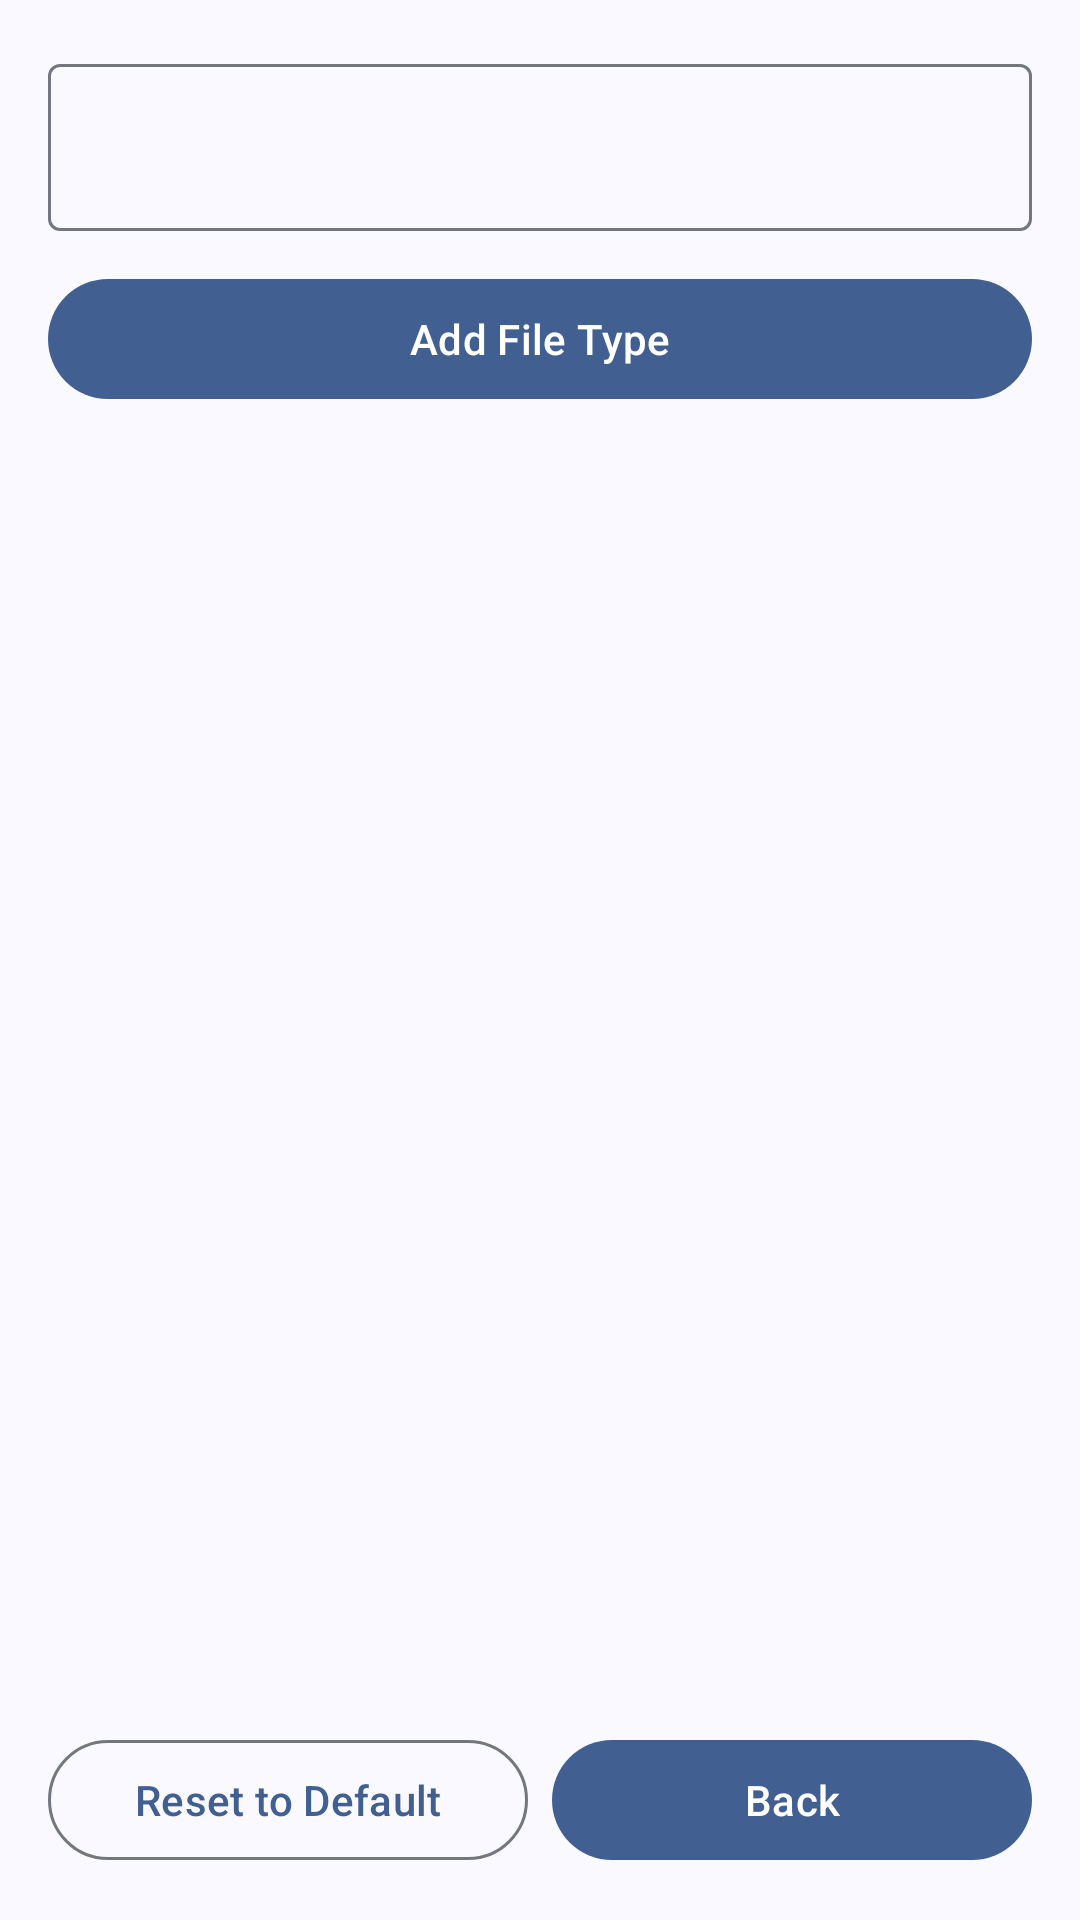

Reconstruct the res/layout file that produces this screen, plus the resources it refers to.
<!-- AndroidManifest.xml: application theme AppTheme -->
<!-- res/layout/activity_file_types.xml -->
<?xml version="1.0" encoding="utf-8"?>
<LinearLayout xmlns:android="http://schemas.android.com/apk/res/android"
    xmlns:app="http://schemas.android.com/apk/res-auto"
    android:layout_width="match_parent"
    android:layout_height="match_parent"
    android:orientation="vertical"
    android:padding="16dp"
    android:background="@color/md_theme_background">

    <com.google.android.material.textfield.TextInputLayout
        android:layout_width="match_parent"
        android:layout_height="wrap_content"
        android:layout_marginBottom="12dp"
        style="@style/Widget.Material3.TextInputLayout.OutlinedBox">

        <com.google.android.material.textfield.TextInputEditText
            android:id="@+id/edtNewFileType"
            android:layout_width="match_parent"
            android:layout_height="wrap_content"
            android:inputType="text" />

    </com.google.android.material.textfield.TextInputLayout>

    <com.google.android.material.button.MaterialButton
        android:id="@+id/btnAddFileType"
        android:layout_width="match_parent"
        android:layout_height="wrap_content"
        android:text="@string/add_file_type"
        android:layout_marginBottom="16dp" />

    <androidx.recyclerview.widget.RecyclerView
        android:id="@+id/rvFileTypes"
        android:layout_width="match_parent"
        android:layout_height="0dp"
        android:layout_weight="1"
        android:layout_marginBottom="12dp" />

    <LinearLayout
        android:layout_width="match_parent"
        android:layout_height="wrap_content"
        android:orientation="horizontal">

        <com.google.android.material.button.MaterialButton
            android:id="@+id/btnResetToDefault"
            android:layout_width="0dp"
            android:layout_height="wrap_content"
            android:layout_weight="1"
            android:text="@string/reset_to_default"
            android:layout_marginEnd="8dp"
            style="@style/Widget.Material3.Button.OutlinedButton" />

        <com.google.android.material.button.MaterialButton
            android:id="@+id/btnBack"
            android:layout_width="0dp"
            android:layout_height="wrap_content"
            android:layout_weight="1"
            android:text="@string/back" />

    </LinearLayout>

</LinearLayout>
<!-- resources referenced by this layout -->
<resources>
  <color name="md_theme_background">#F9F9FF</color>
  <string name="add_file_type">Add File Type</string>
  <string name="back">Back</string>
  <string name="reset_to_default">Reset to Default</string>
  <color name="md_theme_primary">#415F91</color>
  <color name="md_theme_onPrimary">#FFFFFF</color>
  <color name="md_theme_primaryContainer">#D6E3FF</color>
  <color name="md_theme_onPrimaryContainer">#284777</color>
  <color name="md_theme_secondary">#565F71</color>
  <color name="md_theme_onSecondary">#FFFFFF</color>
  <color name="md_theme_secondaryContainer">#DAE2F9</color>
  <color name="md_theme_onSecondaryContainer">#3E4759</color>
  <color name="md_theme_tertiary">#705575</color>
  <color name="md_theme_onTertiary">#FFFFFF</color>
  <color name="md_theme_tertiaryContainer">#FAD8FD</color>
  <color name="md_theme_onTertiaryContainer">#573E5C</color>
  <color name="md_theme_error">#BA1A1A</color>
  <color name="md_theme_onError">#FFFFFF</color>
  <color name="md_theme_errorContainer">#FFDAD6</color>
  <color name="md_theme_onErrorContainer">#93000A</color>
  <color name="md_theme_onBackground">#191C20</color>
  <color name="md_theme_surface">#F9F9FF</color>
  <color name="md_theme_onSurface">#191C20</color>
  <color name="md_theme_surfaceVariant">#E0E2EC</color>
  <color name="md_theme_onSurfaceVariant">#44474E</color>
  <color name="md_theme_outline">#74777F</color>
  <color name="md_theme_outlineVariant">#C4C6D0</color>
  <color name="md_theme_surfaceContainerHigh">#E7E8EE</color>
  <style name="ThemeOverlay.Material3.MaterialAlertDialog" parent="ThemeOverlay.MaterialComponents.MaterialAlertDialog">
          <item name="shapeAppearanceOverlay">@style/ShapeAppearance.Material3.Corner.Large</item>
      </style>
  <style name="ShapeAppearance.Material3.Corner.Large" parent="">
          <item name="cornerFamily">rounded</item>
          <item name="cornerSize">28dp</item>
      </style>
</resources>
